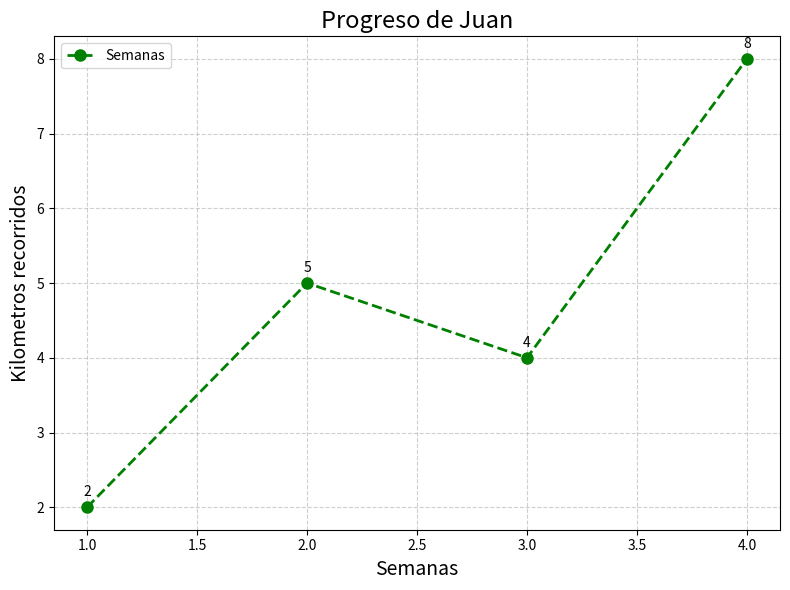

Python code for this plot:
import matplotlib.pyplot as plt

semanas = [1, 2, 3, 4]
kilometros = [2, 5, 4, 8]

# Tamaño de la figura
plt.figure(figsize=(8, 6))

plt.plot(
    semanas,
    kilometros,
    color="green",
    marker="o",
    linestyle="--",
    linewidth=2,
    markersize=8
)
plt.title("Progreso de Juan", fontsize=17)
plt.xlabel("Semanas", fontsize=14)
plt.ylabel("Kilometros recorridos", fontsize=14)

# Cuadricula
plt.grid(True, linestyle="--", alpha=0.6)

# Leyenda
plt.legend(["Semanas"])

# Mostrar valores en cada punto
for x, y in zip(semanas, kilometros):
    # Argumento 1: Posición horizontal
    # Argumento 2: Posición vertical
    # Argumento 3: Texto o valor a mostrar
    # Argumento 4: Alineación horizontal
    plt.text(x, y + .15, str(y), ha="center")

# Se encarga de encajar el contenido en la figura
plt.tight_layout()

plt.show()
